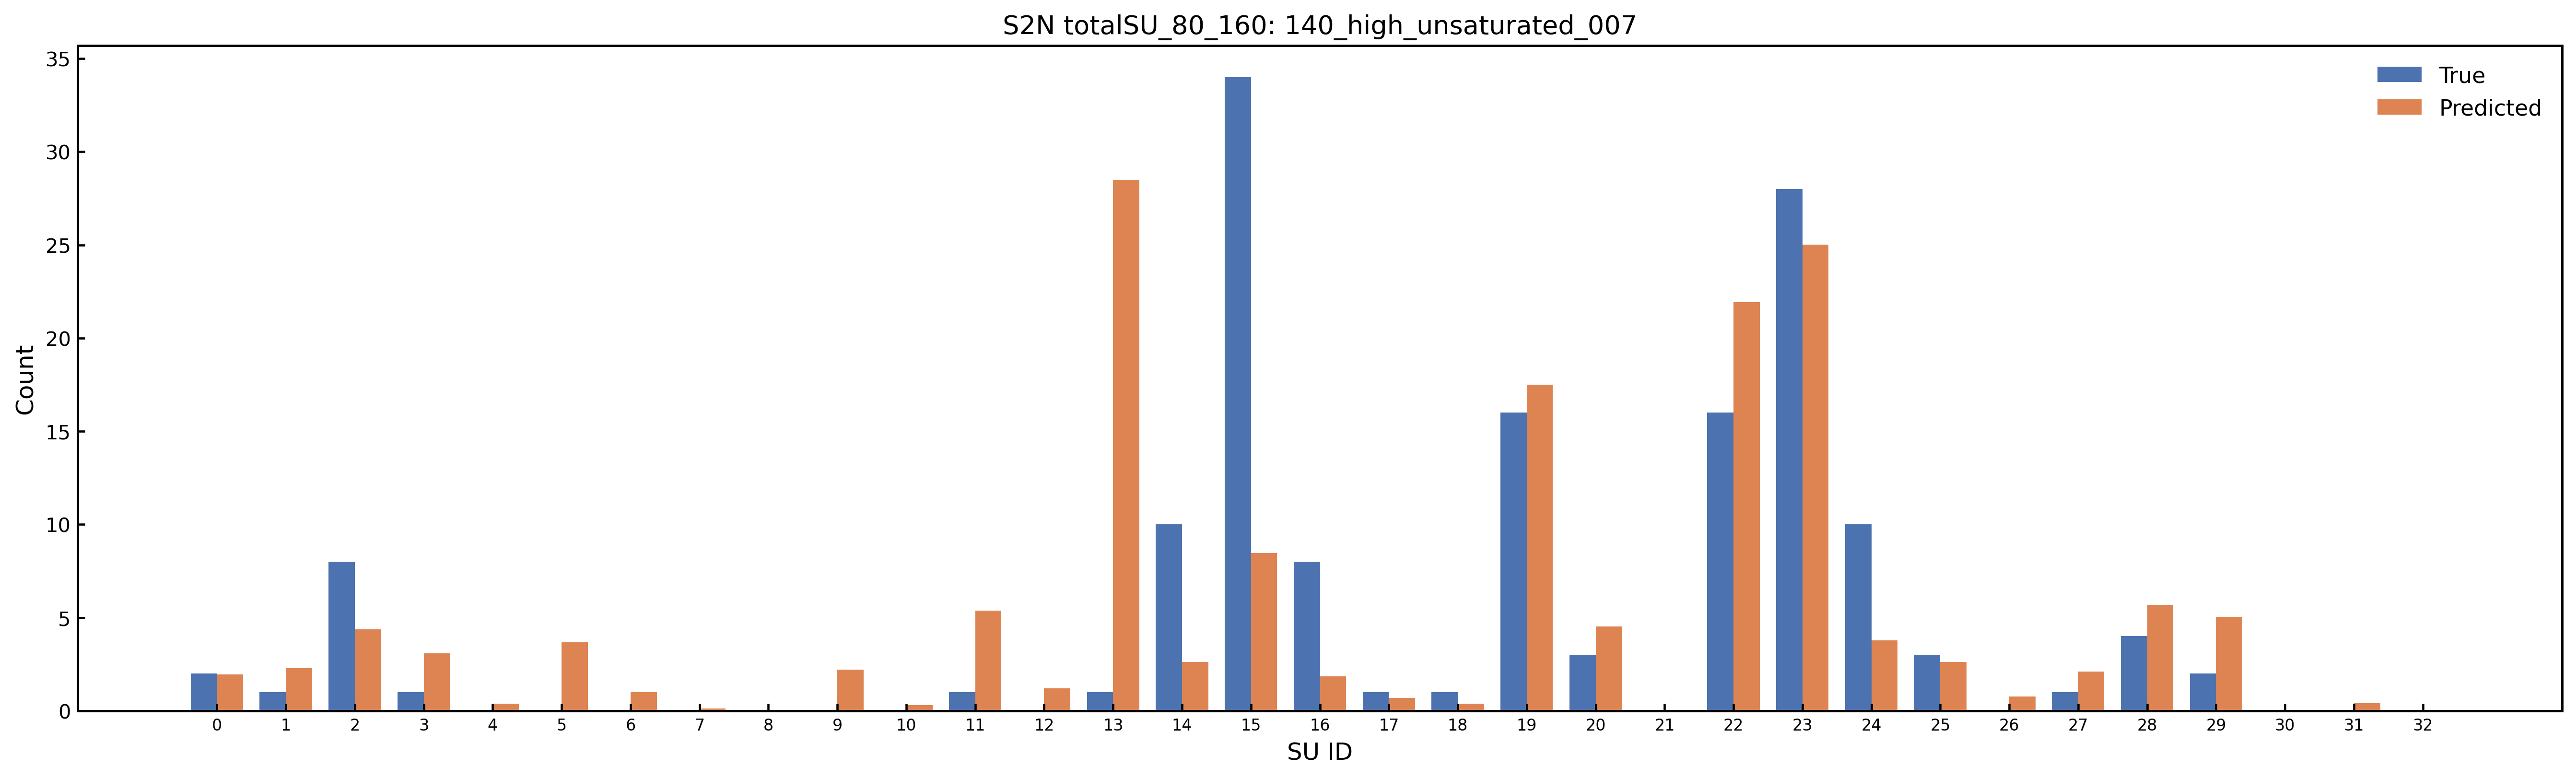

Data behind this chart, as committed beside it:
SU_Index, SU_Name, Predicted_Count, Predicted_Rounded, True_Count, Abs_Error
0, Amide_Group, 1.959, 2, 2.0, 0.04057
1, Carboxylic_Acid, 2.273, 2, 1.0, 1.273
2, Ester_Group, 4.373, 4, 8.0, 3.627
3, Aldehyde_Ketone_C, 3.076, 3, 1.0, 2.076
4, Nitrile_C, 0.3727, 0, 0.0, 0.3727
5, O_Substituted_Aro_C, 3.684, 4, 0.0, 3.684
6, N_Substituted_Aro_C, 1.006, 1, 0.0, 1.006
7, S_Substituted_Aro_C, 0.1185, 0, 0.0, 0.1185
8, X_Substituted_Aro_C, 0.00422, 0, 0.0, 0.00422
9, Keto_Substituted_Aro_C, 2.218, 2, 0.0, 2.218
10, Aryl_Substituted_Aro_C, 0.3104, 0, 0.0, 0.3104
11, Alkyl_Substituted_Aro_C, 5.378, 5, 1.0, 4.378
12, Aromatic_Bridgehead_C, 1.192, 1, 0.0, 1.192
13, Carbocyclic_Aro_CH, 28.49, 28, 1.0, 27.49
14, Vinyllic_Cq, 2.615, 3, 10.0, 7.385
15, Vinyllic_CH, 8.462, 8, 34.0, 25.54
16, Vinyllic_CH2, 1.851, 2, 8.0, 6.149
17, Alkynyl_Cq, 0.6918, 1, 1.0, 0.3082
18, Alkynyl_CH, 0.3739, 0, 1.0, 0.6261
19, Alcohol_Ether_C, 17.5, 17, 16.0, 1.497
20, Amine_C, 4.514, 5, 3.0, 1.514
21, Halogenated_C, 0.004173, 0, 0.0, 0.004173
22, Alkyl_CH3, 21.94, 22, 16.0, 5.937
23, Alkyl_CH2, 25.01, 25, 28.0, 2.993
24, Alkyl_CH, 3.783, 4, 10.0, 6.217
25, Alkyl_Cq, 2.626, 3, 3.0, 0.3743
26, Heterocyclic_N, 0.7648, 1, 0.0, 0.7648
27, Amine_Nitrogen, 2.103, 2, 1.0, 1.103
28, Hydroxyl_O, 5.678, 6, 4.0, 1.678
29, Ether_O, 5.027, 5, 2.0, 3.027
30, Heterocyclic_S, 0.04324, 0, 0.0, 0.04324
31, Thioether_S, 0.3984, 0, 0.0, 0.3984
32, Halogen_X, 0.007664, 0, 0.0, 0.007664
